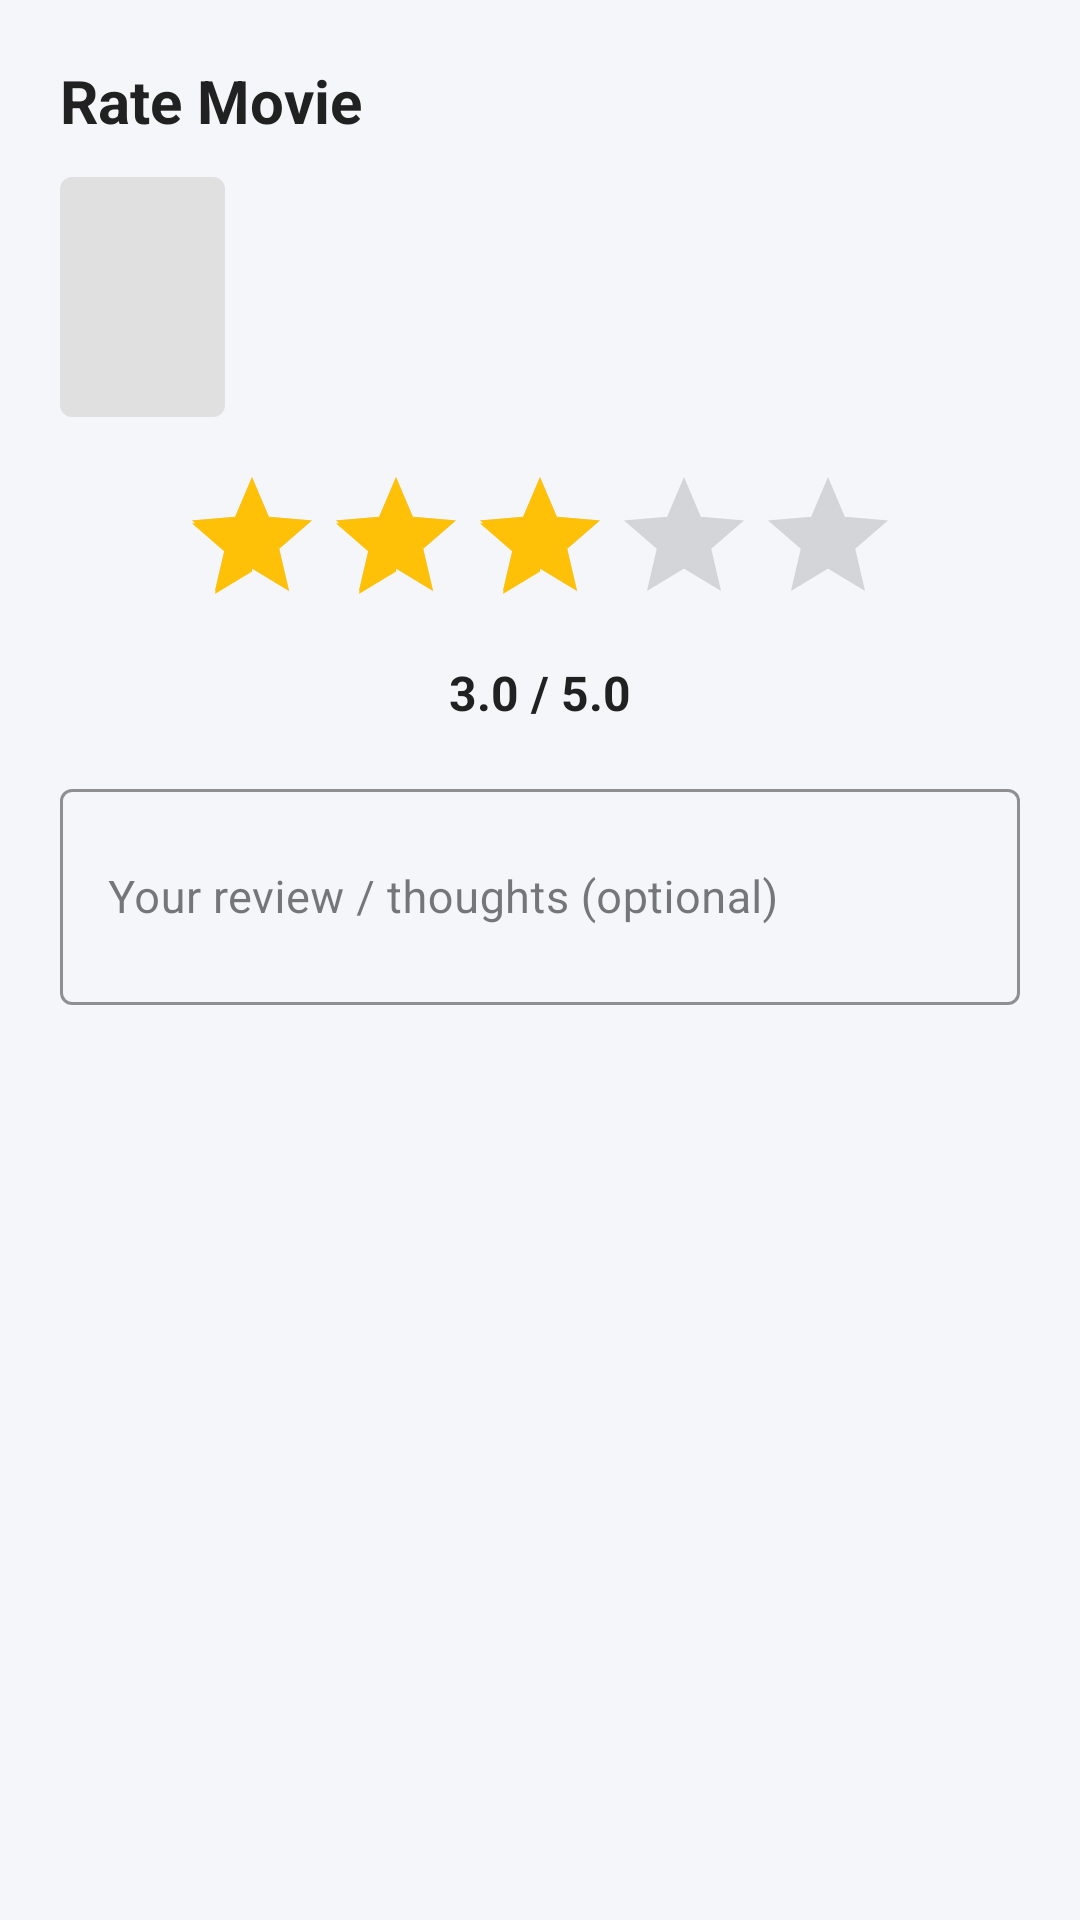

Here is an Android app screen rendered from its layout file. Give the layout XML and the strings, colors and styles it references.
<!-- AndroidManifest.xml: application theme Theme.CineTrack -->
<!-- res/layout/dialog_rate_movie.xml -->
<?xml version="1.0" encoding="utf-8"?>
<ScrollView xmlns:android="http://schemas.android.com/apk/res/android"
    xmlns:app="http://schemas.android.com/apk/res-auto"
    android:layout_width="match_parent"
    android:layout_height="wrap_content">

    <LinearLayout
        android:layout_width="match_parent"
        android:layout_height="wrap_content"
        android:orientation="vertical"
        android:padding="20dp">

        <TextView
            android:layout_width="wrap_content"
            android:layout_height="wrap_content"
            android:text="@string/dialog_title_rate_movie"
            android:textColor="@color/text_primary"
            android:textSize="20sp"
            android:textStyle="bold"
            android:layout_marginBottom="12dp" />

        
        <LinearLayout
            android:layout_width="match_parent"
            android:layout_height="wrap_content"
            android:orientation="horizontal"
            android:gravity="center_vertical"
            android:layout_marginBottom="16dp">

            <com.google.android.material.imageview.ShapeableImageView
                android:id="@+id/imageViewRateMoviePoster"
                android:layout_width="55dp"
                android:layout_height="80dp"
                android:scaleType="centerCrop"
                android:background="#E0E0E0"
                app:shapeAppearanceOverlay="@style/ShapeAppearance.MaterialComponents.MediumComponent" />

            <LinearLayout
                android:layout_width="0dp"
                android:layout_height="wrap_content"
                android:layout_weight="1"
                android:orientation="vertical"
                android:layout_marginStart="12dp">

                <TextView
                    android:id="@+id/textViewRateMovieTitle"
                    android:layout_width="wrap_content"
                    android:layout_height="wrap_content"
                    android:textColor="@color/text_primary"
                    android:textSize="16sp"
                    android:textStyle="bold"
                    android:maxLines="2"
                    android:ellipsize="end" />

                <TextView
                    android:id="@+id/textViewRateMovieYear"
                    android:layout_width="wrap_content"
                    android:layout_height="wrap_content"
                    android:layout_marginTop="2dp"
                    android:textColor="@color/text_secondary"
                    android:textSize="13sp" />
            </LinearLayout>
        </LinearLayout>

        
        <LinearLayout
            android:layout_width="match_parent"
            android:layout_height="wrap_content"
            android:gravity="center"
            android:orientation="vertical"
            android:layout_marginBottom="16dp">

            <RatingBar
                android:id="@+id/ratingBarMovie"
                android:layout_width="wrap_content"
                android:layout_height="wrap_content"
                android:numStars="5"
                android:stepSize="0.5"
                android:rating="3.0"
                android:theme="@style/Widget.AppCompat.RatingBar" />

            <TextView
                android:id="@+id/textViewRatingScoreDisplay"
                android:layout_width="wrap_content"
                android:layout_height="wrap_content"
                android:layout_marginTop="8dp"
                android:text="3.0 / 5.0"
                android:textColor="@color/text_primary"
                android:textSize="16sp"
                android:textStyle="bold" />
        </LinearLayout>

        <com.google.android.material.textfield.TextInputLayout
            android:id="@+id/inputLayoutRatingComment"
            style="@style/Widget.MaterialComponents.TextInputLayout.OutlinedBox"
            android:layout_width="match_parent"
            android:layout_height="wrap_content"
            android:layout_marginBottom="8dp"
            app:boxStrokeColor="@color/primary"
            app:hintTextColor="@color/primary">

            <com.google.android.material.textfield.TextInputEditText
                android:id="@+id/editTextRatingComment"
                android:layout_width="match_parent"
                android:layout_height="wrap_content"
                android:hint="@string/hint_rating_comment"
                android:textColor="@color/text_primary"
                android:textColorHint="@color/text_secondary"
                android:inputType="textMultiLine"
                android:minLines="2"
                android:maxLines="4"
                android:textSize="15sp" />
        </com.google.android.material.textfield.TextInputLayout>

    </LinearLayout>
</ScrollView>
<!-- resources referenced by this layout -->
<resources>
  <color name="primary">#1A237E</color>
  <color name="text_primary">#212121</color>
  <color name="text_secondary">#757575</color>
  <string name="dialog_title_rate_movie">Rate Movie</string>
  <string name="hint_rating_comment">Your review / thoughts (optional)</string>
  <style name="Theme.CineTrack" parent="Theme.MaterialComponents.DayNight.NoActionBar">
          <item name="colorPrimary">@color/primary</item>
          <item name="colorPrimaryVariant">@color/primary_dark</item>
          <item name="colorOnPrimary">#FFFFFF</item>
          <item name="colorSecondary">@color/accent</item>
          <item name="colorOnSecondary">#212121</item>
          <item name="colorSurface">@color/surface</item>
          <item name="colorOnSurface">@color/text_primary</item>
          <item name="android:colorBackground">@color/background</item>
          <item name="android:windowBackground">@color/background</item>
          <item name="android:textColorPrimary">@color/text_primary</item>
          <item name="android:textColorSecondary">@color/text_secondary</item>
          <item name="android:editTextColor">@color/text_primary</item>
          <item name="android:textColorHint">@color/text_secondary</item>
          <item name="android:statusBarColor">@color/primary_dark</item>
      </style>
  <color name="primary_dark">#0D1642</color>
  <color name="accent">#FFC107</color>
  <color name="surface">#FFFFFF</color>
  <color name="background">#F5F6FA</color>
</resources>
